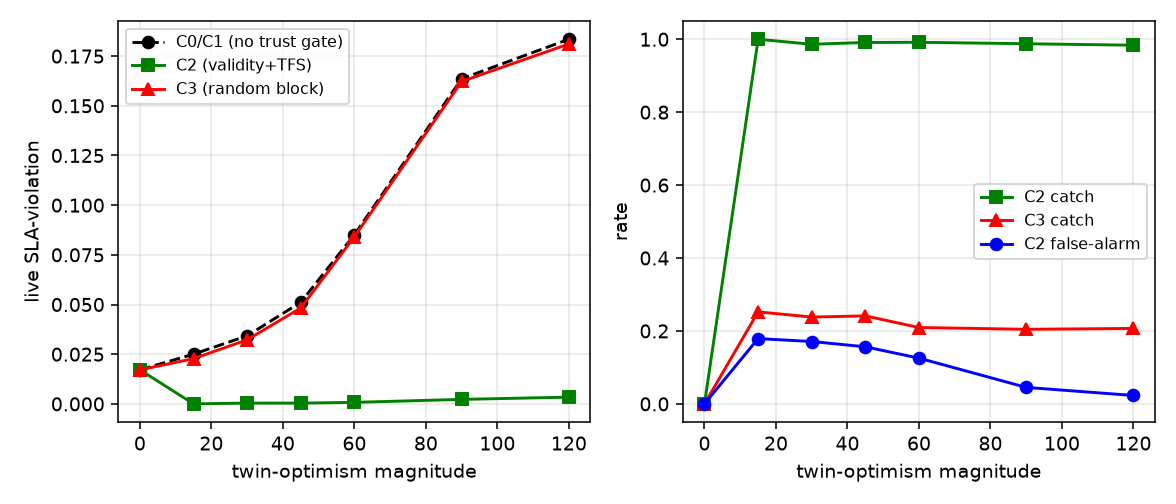

Data behind this chart, as committed beside it:
gain, C0_sla, C1_catch, C2_catch, C2_fa, C2_sla, C3_catch, C3_sla
0, 0.01713, 0.0, 0.0, 0.0, 0.01713, 0.0, 0.01713
15, 0.025, 0.0, 1.0, 0.179, 0.0, 0.2522, 0.02275
30, 0.03425, 0.0, 0.9861, 0.171, 0.000375, 0.2381, 0.03225
45, 0.05113, 0.0, 0.9911, 0.1565, 0.000375, 0.2413, 0.04825
60, 0.08513, 0.0, 0.9916, 0.1254, 0.00075, 0.2094, 0.08413
90, 0.1636, 0.0, 0.9876, 0.04512, 0.00225, 0.2045, 0.1623
120, 0.1835, 0.0, 0.9836, 0.023, 0.003375, 0.2069, 0.1811
